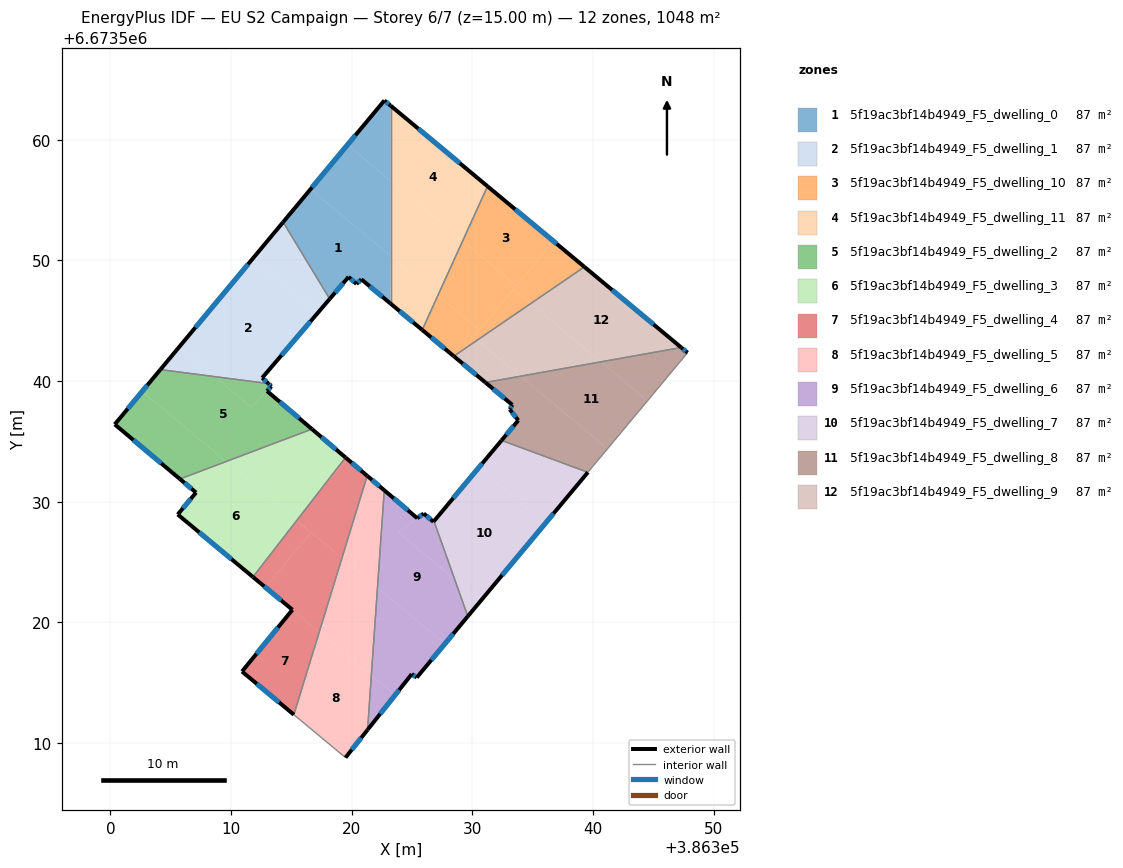
=== STOREY PLAN SPEC (per zone: floor XY polygon, exterior-wall plan segments, windows/doors) ===
zone 1: 5f19ac3bf14b4949_F5_dwelling_0  (87.4 m²)
  floor: (386323.22, 6673550.37) (386323.22, 6673546.42) (386320.80, 6673548.44) (386320.39, 6673548.06) (386319.74, 6673548.64) (386318.18, 6673546.81) (386314.31, 6673553.18) (386316.58, 6673555.90)
  floor: (386323.22, 6673556.60) (386323.22, 6673550.37) (386316.58, 6673555.90) (386319.64, 6673559.58)
  floor: (386323.22, 6673562.83) (386323.22, 6673556.60) (386319.64, 6673559.58) (386322.71, 6673563.26)
  exterior wall: (386320.80, 6673548.44) – (386323.22, 6673546.42)  [3.2 m]
    window: (386321.49, 6673547.86) – (386322.53, 6673547.00)  [1.7 m²]
  exterior wall: (386320.39, 6673548.06) – (386320.80, 6673548.44)  [0.6 m]
    window: (386320.51, 6673548.17) – (386320.68, 6673548.33)  [0.3 m²]
  exterior wall: (386319.74, 6673548.64) – (386320.39, 6673548.06)  [0.9 m]
    window: (386319.93, 6673548.47) – (386320.21, 6673548.22)  [0.5 m²]
  exterior wall: (386318.18, 6673546.81) – (386319.74, 6673548.64)  [2.4 m]
    window: (386318.62, 6673547.34) – (386319.29, 6673548.12)  [1.3 m²]
  exterior wall: (386322.71, 6673563.26) – (386314.31, 6673553.18)  [13.1 m]
    window: (386320.31, 6673560.38) – (386316.71, 6673556.06)  [7.2 m²]
  exterior wall: (386323.22, 6673562.83) – (386322.71, 6673563.26)  [0.7 m]
    window: (386323.08, 6673562.96) – (386322.85, 6673563.14)  [0.4 m²]
  interior walls: 2
zone 2: 5f19ac3bf14b4949_F5_dwelling_1  (87.3 m²)
  floor: (386317.17, 6673545.64) (386312.58, 6673540.28) (386313.09, 6673539.80) (386308.63, 6673540.38) (386305.69, 6673542.82) (386311.77, 6673550.13)
  floor: (386314.31, 6673553.18) (386318.18, 6673546.81) (386317.17, 6673545.64) (386311.77, 6673550.13)
  floor: (386308.63, 6673540.38) (386304.14, 6673540.96) (386305.69, 6673542.82)
  exterior wall: (386312.58, 6673540.28) – (386318.18, 6673546.81)  [8.6 m]
    window: (386314.18, 6673542.14) – (386316.58, 6673544.95)  [4.7 m²]
  exterior wall: (386313.09, 6673539.80) – (386312.58, 6673540.28)  [0.7 m]
    window: (386312.94, 6673539.94) – (386312.72, 6673540.14)  [0.4 m²]
  exterior wall: (386314.31, 6673553.18) – (386304.14, 6673540.96)  [15.9 m]
    window: (386311.41, 6673549.69) – (386307.04, 6673544.45)  [8.8 m²]
  interior walls: 2
zone 3: 5f19ac3bf14b4949_F5_dwelling_10  (87.4 m²)
  floor: (386336.72, 6673551.60) (386333.66, 6673547.92) (386329.20, 6673551.63) (386331.26, 6673556.15)
  floor: (386339.28, 6673549.47) (386334.84, 6673546.43) (386333.41, 6673547.62) (386336.72, 6673551.60)
  floor: (386333.66, 6673547.92) (386330.59, 6673544.24) (386327.14, 6673547.11) (386329.20, 6673551.63)
  floor: (386330.59, 6673544.24) (386329.22, 6673542.59) (386328.46, 6673542.07) (386325.84, 6673544.25) (386327.14, 6673547.11)
  floor: (386334.84, 6673546.43) (386330.39, 6673543.39) (386330.09, 6673543.64) (386333.41, 6673547.62)
  floor: (386330.39, 6673543.39) (386329.22, 6673542.59) (386330.09, 6673543.64)
  exterior wall: (386325.84, 6673544.25) – (386328.46, 6673542.07)  [3.4 m]
    window: (386326.59, 6673543.62) – (386327.71, 6673542.69)  [1.9 m²]
  exterior wall: (386339.28, 6673549.47) – (386331.26, 6673556.15)  [10.4 m]
    window: (386336.99, 6673551.38) – (386333.55, 6673554.24)  [5.8 m²]
  interior walls: 2
zone 4: 5f19ac3bf14b4949_F5_dwelling_11  (87.4 m²)
  floor: (386331.26, 6673556.15) (386329.20, 6673551.63) (386323.22, 6673556.60) (386323.22, 6673562.83)
  floor: (386329.20, 6673551.63) (386327.14, 6673547.11) (386323.22, 6673550.37) (386323.22, 6673556.60)
  floor: (386327.14, 6673547.11) (386325.84, 6673544.25) (386323.22, 6673546.42) (386323.22, 6673550.37)
  exterior wall: (386323.22, 6673546.42) – (386325.84, 6673544.25)  [3.4 m]
    window: (386323.97, 6673545.80) – (386325.09, 6673544.87)  [1.9 m²]
  exterior wall: (386331.26, 6673556.15) – (386323.22, 6673562.83)  [10.4 m]
    window: (386328.96, 6673558.06) – (386325.52, 6673560.92)  [5.8 m²]
  interior walls: 2
zone 5: 5f19ac3bf14b4949_F5_dwelling_2  (87.4 m²)
  floor: (386312.98, 6673539.18) (386316.71, 6673536.03) (386309.59, 6673533.34) (386302.62, 6673539.14) (386304.14, 6673540.96) (386308.63, 6673540.38) (386311.68, 6673537.83)
  floor: (386313.09, 6673539.80) (386313.34, 6673539.57) (386312.97, 6673539.18) (386311.68, 6673537.83) (386308.63, 6673540.38)
  floor: (386309.59, 6673533.34) (386305.76, 6673531.89) (386300.36, 6673536.42) (386302.62, 6673539.14)
  exterior wall: (386313.34, 6673539.57) – (386313.09, 6673539.80)  [0.3 m]
    window: (386313.27, 6673539.63) – (386313.16, 6673539.73)  [0.2 m²]
  exterior wall: (386312.98, 6673539.18) – (386313.34, 6673539.57)  [0.5 m]
    window: (386313.08, 6673539.29) – (386313.24, 6673539.46)  [0.3 m²]
  exterior wall: (386316.71, 6673536.03) – (386312.98, 6673539.18)  [4.9 m]
    window: (386315.64, 6673536.93) – (386314.04, 6673538.28)  [2.7 m²]
  exterior wall: (386300.36, 6673536.42) – (386305.76, 6673531.89)  [7.0 m]
    window: (386301.90, 6673535.12) – (386304.21, 6673533.18)  [3.9 m²]
  exterior wall: (386304.14, 6673540.96) – (386300.36, 6673536.42)  [5.9 m]
    window: (386303.06, 6673539.66) – (386301.44, 6673537.71)  [3.3 m²]
  interior walls: 2
zone 6: 5f19ac3bf14b4949_F5_dwelling_3  (87.4 m²)
  floor: (386315.45, 6673528.46) (386311.81, 6673523.77) (386305.58, 6673528.95) (386307.10, 6673530.77) (386305.76, 6673531.89) (386309.59, 6673533.34)
  floor: (386319.49, 6673533.67) (386316.46, 6673529.77) (386315.41, 6673528.50) (386309.59, 6673533.34) (386316.71, 6673536.03)
  floor: (386316.46, 6673529.77) (386315.45, 6673528.46) (386315.41, 6673528.50)
  exterior wall: (386305.76, 6673531.89) – (386307.10, 6673530.77)  [1.7 m]
    window: (386306.14, 6673531.57) – (386306.71, 6673531.09)  [1.0 m²]
  exterior wall: (386319.49, 6673533.67) – (386316.71, 6673536.03)  [3.6 m]
    window: (386318.69, 6673534.34) – (386317.50, 6673535.35)  [2.0 m²]
  exterior wall: (386305.58, 6673528.95) – (386311.81, 6673523.77)  [8.1 m]
    window: (386307.36, 6673527.47) – (386310.03, 6673525.25)  [4.5 m²]
  exterior wall: (386307.10, 6673530.77) – (386305.58, 6673528.95)  [2.4 m]
    window: (386306.66, 6673530.25) – (386306.01, 6673529.47)  [1.3 m²]
  interior walls: 2
zone 7: 5f19ac3bf14b4949_F5_dwelling_4  (87.4 m²)
  floor: (386317.30, 6673519.20) (386315.20, 6673512.36) (386310.91, 6673515.93) (386315.08, 6673521.05)
  floor: (386321.28, 6673532.15) (386319.19, 6673525.33) (386316.63, 6673527.46) (386316.64, 6673527.48) (386315.45, 6673528.46) (386316.46, 6673529.77) (386319.62, 6673533.56)
  floor: (386319.19, 6673525.33) (386317.30, 6673519.20) (386312.84, 6673522.92) (386316.63, 6673527.46)
  floor: (386319.62, 6673533.56) (386316.46, 6673529.77) (386319.49, 6673533.67)
  floor: (386316.64, 6673527.48) (386316.63, 6673527.46) (386312.84, 6673522.92) (386311.81, 6673523.77) (386315.45, 6673528.46)
  floor: (386312.84, 6673522.92) (386317.30, 6673519.20) (386311.81, 6673523.77)
  exterior wall: (386311.81, 6673523.77) – (386315.08, 6673521.05)  [4.3 m]
    window: (386312.75, 6673522.99) – (386314.15, 6673521.83)  [2.3 m²]
  exterior wall: (386321.28, 6673532.15) – (386319.49, 6673533.67)  [2.3 m]
    window: (386320.77, 6673532.59) – (386320.00, 6673533.24)  [1.3 m²]
  exterior wall: (386310.91, 6673515.93) – (386315.20, 6673512.36)  [5.6 m]
    window: (386312.13, 6673514.91) – (386313.98, 6673513.38)  [3.1 m²]
  exterior wall: (386315.08, 6673521.05) – (386310.91, 6673515.93)  [6.6 m]
    window: (386313.89, 6673519.59) – (386312.10, 6673517.40)  [3.6 m²]
  interior walls: 2
zone 8: 5f19ac3bf14b4949_F5_dwelling_5  (87.4 m²)
  floor: (386322.13, 6673522.88) (386321.63, 6673515.60) (386317.30, 6673519.20) (386319.19, 6673525.33)
  floor: (386321.63, 6673515.60) (386321.31, 6673511.10) (386319.48, 6673508.80) (386315.20, 6673512.36) (386317.30, 6673519.20)
  floor: (386322.70, 6673530.95) (386322.13, 6673522.88) (386319.19, 6673525.33) (386321.28, 6673532.15)
  exterior wall: (386322.70, 6673530.95) – (386321.28, 6673532.15)  [1.9 m]
    window: (386322.29, 6673531.30) – (386321.69, 6673531.81)  [1.0 m²]
  exterior wall: (386319.48, 6673508.80) – (386321.31, 6673511.10)  [2.9 m]
    window: (386320.01, 6673509.45) – (386320.79, 6673510.44)  [1.6 m²]
  interior walls: 3
zone 9: 5f19ac3bf14b4949_F5_dwelling_6  (87.4 m²)
  floor: (386325.43, 6673528.64) (386323.85, 6673527.48) (386328.53, 6673523.59) (386329.62, 6673520.51) (386327.72, 6673518.23) (386322.13, 6673522.88) (386322.70, 6673530.95)
  floor: (386327.72, 6673518.23) (386325.39, 6673515.43) (386324.97, 6673515.72) (386323.59, 6673513.97) (386321.63, 6673515.60) (386322.13, 6673522.88)
  floor: (386326.82, 6673528.40) (386328.53, 6673523.59) (386323.85, 6673527.48) (386325.97, 6673529.03) (386326.77, 6673528.34)
  floor: (386323.59, 6673513.97) (386321.31, 6673511.10) (386321.63, 6673515.60)
  exterior wall: (386321.31, 6673511.10) – (386324.97, 6673515.72)  [5.9 m]
    window: (386322.36, 6673512.42) – (386323.93, 6673514.40)  [3.2 m²]
  exterior wall: (386325.43, 6673528.64) – (386322.70, 6673530.95)  [3.6 m]
    window: (386324.65, 6673529.30) – (386323.48, 6673530.29)  [2.0 m²]
  exterior wall: (386325.97, 6673529.03) – (386325.43, 6673528.64)  [0.7 m]
    window: (386325.81, 6673528.92) – (386325.59, 6673528.75)  [0.4 m²]
  exterior wall: (386326.77, 6673528.34) – (386325.97, 6673529.03)  [1.1 m]
    window: (386326.54, 6673528.54) – (386326.20, 6673528.83)  [0.6 m²]
  exterior wall: (386326.82, 6673528.40) – (386326.77, 6673528.34)  [0.1 m]
  exterior wall: (386325.39, 6673515.43) – (386329.62, 6673520.51)  [6.6 m]
    window: (386326.60, 6673516.88) – (386328.41, 6673519.06)  [3.6 m²]
  exterior wall: (386324.97, 6673515.72) – (386325.39, 6673515.43)  [0.5 m]
    window: (386325.09, 6673515.64) – (386325.27, 6673515.52)  [0.3 m²]
  interior walls: 2
zone 10: 5f19ac3bf14b4949_F5_dwelling_7  (87.3 m²)
  floor: (386336.05, 6673528.21) (386330.69, 6673521.79) (386328.53, 6673523.59) (386326.82, 6673528.40) (386330.52, 6673532.82)
  floor: (386330.69, 6673521.79) (386329.62, 6673520.51) (386328.53, 6673523.59)
  floor: (386339.57, 6673532.44) (386336.05, 6673528.21) (386330.52, 6673532.82) (386332.42, 6673535.09)
  exterior wall: (386332.42, 6673535.09) – (386326.82, 6673528.40)  [8.7 m]
    window: (386330.82, 6673533.18) – (386328.42, 6673530.31)  [4.8 m²]
  exterior wall: (386329.62, 6673520.51) – (386339.57, 6673532.44)  [15.5 m]
    window: (386332.47, 6673523.92) – (386336.73, 6673529.03)  [8.6 m²]
  interior walls: 2
zone 11: 5f19ac3bf14b4949_F5_dwelling_8  (87.4 m²)
  floor: (386344.52, 6673538.38) (386341.20, 6673534.40) (386333.98, 6673540.41) (386340.65, 6673541.60)
  floor: (386341.20, 6673534.40) (386339.57, 6673532.44) (386332.42, 6673535.09) (386333.80, 6673536.75) (386333.10, 6673537.66) (386333.31, 6673538.03) (386331.08, 6673539.89) (386333.98, 6673540.41)
  floor: (386347.84, 6673542.35) (386344.52, 6673538.38) (386340.65, 6673541.60) (386347.31, 6673542.79)
  exterior wall: (386333.80, 6673536.75) – (386332.42, 6673535.09)  [2.2 m]
    window: (386333.41, 6673536.27) – (386332.81, 6673535.56)  [1.2 m²]
  exterior wall: (386333.10, 6673537.66) – (386333.80, 6673536.75)  [1.2 m]
    window: (386333.30, 6673537.40) – (386333.60, 6673537.01)  [0.6 m²]
  exterior wall: (386333.31, 6673538.03) – (386333.10, 6673537.66)  [0.4 m]
    window: (386333.25, 6673537.93) – (386333.16, 6673537.77)  [0.2 m²]
  exterior wall: (386331.08, 6673539.89) – (386333.31, 6673538.03)  [2.9 m]
    window: (386331.72, 6673539.36) – (386332.67, 6673538.56)  [1.6 m²]
  exterior wall: (386347.84, 6673542.35) – (386347.32, 6673542.79)  [0.7 m]
    window: (386347.69, 6673542.48) – (386347.46, 6673542.66)  [0.4 m²]
  interior walls: 3
zone 12: 5f19ac3bf14b4949_F5_dwelling_9  (87.4 m²)
  floor: (386347.31, 6673542.79) (386340.65, 6673541.60) (386334.84, 6673546.43) (386339.28, 6673549.47)
  floor: (386340.65, 6673541.60) (386333.98, 6673540.41) (386330.39, 6673543.39) (386334.84, 6673546.43)
  floor: (386333.98, 6673540.41) (386331.08, 6673539.89) (386328.65, 6673541.91) (386329.22, 6673542.59) (386330.39, 6673543.39)
  floor: (386329.22, 6673542.59) (386328.65, 6673541.91) (386328.46, 6673542.07)
  exterior wall: (386328.46, 6673542.07) – (386331.08, 6673539.89)  [3.4 m]
    window: (386329.21, 6673541.45) – (386330.33, 6673540.51)  [1.9 m²]
  exterior wall: (386347.32, 6673542.79) – (386339.28, 6673549.47)  [10.4 m]
    window: (386345.02, 6673544.70) – (386341.58, 6673547.56)  [5.8 m²]
  interior walls: 2

=== DERIVED (storey summary) ===
Building: EU S2 Campaign
Storey: 6 of 7  (floor level z = 15.00 m)
Storey gross floor area: 1048.2 m²
Zones on this storey: 12
  - 5f19ac3bf14b4949_F5_dwelling_0: floor 87.4 m²; exterior wall 20.8 m (62.3 m²); 6 window(s) 11.5 m²; WWR 18.4%
  - 5f19ac3bf14b4949_F5_dwelling_1: floor 87.3 m²; exterior wall 25.2 m (75.6 m²); 3 window(s) 13.9 m²; WWR 18.4%
  - 5f19ac3bf14b4949_F5_dwelling_10: floor 87.4 m²; exterior wall 13.9 m (41.6 m²); 2 window(s) 7.6 m²; WWR 18.4%
  - 5f19ac3bf14b4949_F5_dwelling_11: floor 87.4 m²; exterior wall 13.8 m (41.5 m²); 2 window(s) 7.6 m²; WWR 18.4%
  - 5f19ac3bf14b4949_F5_dwelling_2: floor 87.4 m²; exterior wall 18.7 m (56.1 m²); 5 window(s) 10.3 m²; WWR 18.4%
  - 5f19ac3bf14b4949_F5_dwelling_3: floor 87.4 m²; exterior wall 15.9 m (47.6 m²); 4 window(s) 8.7 m²; WWR 18.4%
  - 5f19ac3bf14b4949_F5_dwelling_4: floor 87.4 m²; exterior wall 18.8 m (56.4 m²); 4 window(s) 10.4 m²; WWR 18.4%
  - 5f19ac3bf14b4949_F5_dwelling_5: floor 87.4 m²; exterior wall 4.8 m (14.4 m²); 2 window(s) 2.6 m²; WWR 18.4%
  - 5f19ac3bf14b4949_F5_dwelling_6: floor 87.4 m²; exterior wall 18.4 m (55.1 m²); 6 window(s) 10.1 m²; WWR 18.3%
  - 5f19ac3bf14b4949_F5_dwelling_7: floor 87.3 m²; exterior wall 24.3 m (72.8 m²); 2 window(s) 13.4 m²; WWR 18.4%
  - 5f19ac3bf14b4949_F5_dwelling_8: floor 87.4 m²; exterior wall 7.3 m (22.0 m²); 5 window(s) 4.0 m²; WWR 18.4%
  - 5f19ac3bf14b4949_F5_dwelling_9: floor 87.4 m²; exterior wall 13.9 m (41.6 m²); 2 window(s) 7.6 m²; WWR 18.4%
Zone adjacency (shared interzone walls):
  - 5f19ac3bf14b4949_F5_dwelling_0 ↔ 5f19ac3bf14b4949_F5_dwelling_1
  - 5f19ac3bf14b4949_F5_dwelling_0 ↔ 5f19ac3bf14b4949_F5_dwelling_11
  - 5f19ac3bf14b4949_F5_dwelling_1 ↔ 5f19ac3bf14b4949_F5_dwelling_2
  - 5f19ac3bf14b4949_F5_dwelling_10 ↔ 5f19ac3bf14b4949_F5_dwelling_11
  - 5f19ac3bf14b4949_F5_dwelling_10 ↔ 5f19ac3bf14b4949_F5_dwelling_9
  - 5f19ac3bf14b4949_F5_dwelling_2 ↔ 5f19ac3bf14b4949_F5_dwelling_3
  - 5f19ac3bf14b4949_F5_dwelling_3 ↔ 5f19ac3bf14b4949_F5_dwelling_4
  - 5f19ac3bf14b4949_F5_dwelling_4 ↔ 5f19ac3bf14b4949_F5_dwelling_5
  - 5f19ac3bf14b4949_F5_dwelling_5 ↔ 5f19ac3bf14b4949_F5_dwelling_6
  - 5f19ac3bf14b4949_F5_dwelling_6 ↔ 5f19ac3bf14b4949_F5_dwelling_7
  - 5f19ac3bf14b4949_F5_dwelling_7 ↔ 5f19ac3bf14b4949_F5_dwelling_8
  - 5f19ac3bf14b4949_F5_dwelling_8 ↔ 5f19ac3bf14b4949_F5_dwelling_9